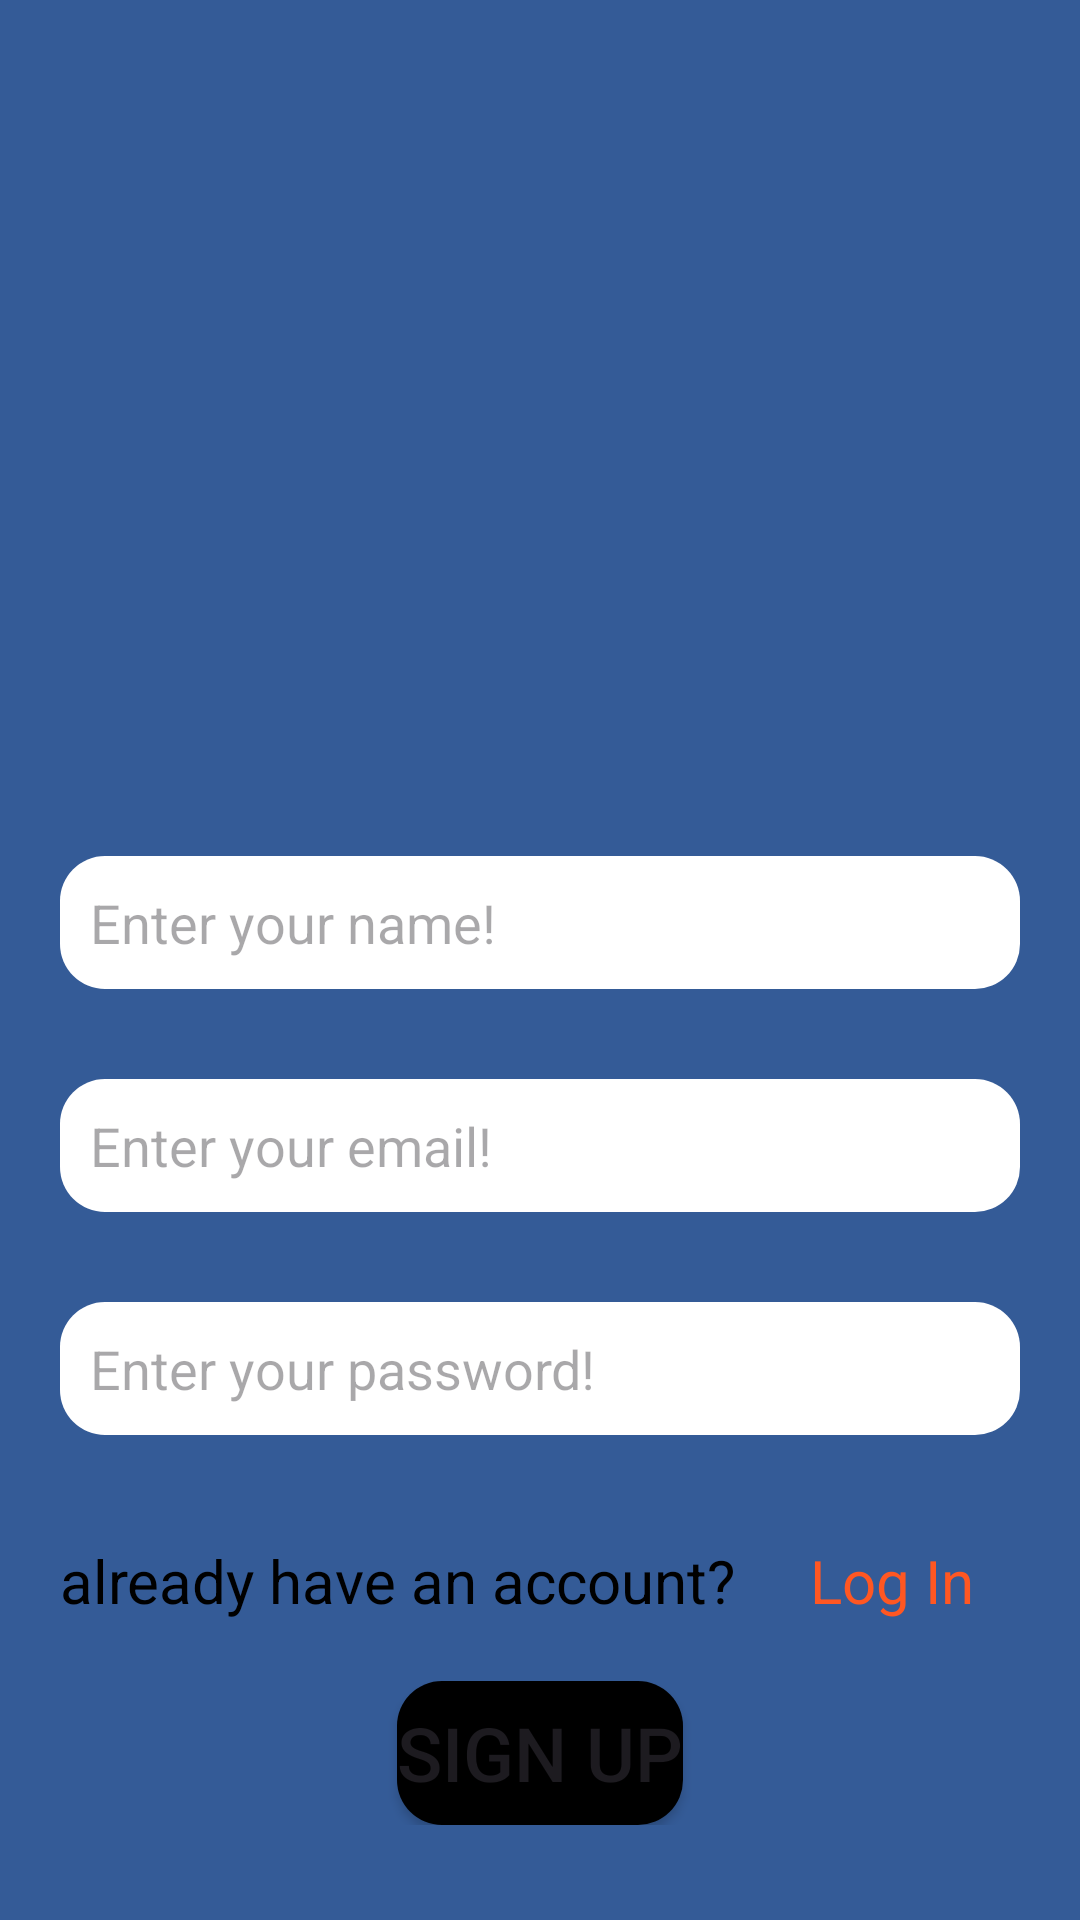

This screen was rendered from an Android layout file. Write that file and the resources it references.
<!-- AndroidManifest.xml: application theme Theme.OrderBookingSystem -->
<!-- res/layout/activity_signup.xml -->
<?xml version="1.0" encoding="utf-8"?>
<androidx.constraintlayout.widget.ConstraintLayout
    xmlns:android="http://schemas.android.com/apk/res/android"
    xmlns:tools="http://schemas.android.com/tools"
    xmlns:app="http://schemas.android.com/apk/res-auto"
    android:layout_width="match_parent"
    android:layout_height="match_parent"
    android:background="@color/background"
    tools:context=".SignupActivity">

    <ImageView
        android:id="@+id/imageView3"
        android:layout_width="200dp"
        android:layout_height="200dp"
        android:src="@drawable/logo"
        app:layout_constraintBottom_toBottomOf="parent"
        app:layout_constraintEnd_toEndOf="parent"
        app:layout_constraintStart_toStartOf="parent"
        app:layout_constraintTop_toTopOf="parent"
        android:contentDescription="@string/logo_description"
        app:layout_constraintVertical_bias="0.16000003" />

    <LinearLayout
        android:layout_width="match_parent"
        android:layout_height="wrap_content"
        android:orientation="vertical"
        app:layout_constraintTop_toBottomOf="@+id/imageView3"
        tools:layout_editor_absoluteX="42dp">

        <EditText
            android:layout_marginTop="15dp"
            android:layout_marginBottom="15dp"
            android:layout_marginStart="20dp"
            android:layout_marginEnd="20dp"
            android:inputType="text"
            android:id="@+id/registerInputName"
            android:layout_width="match_parent"
            android:hint="@string/name"
            android:textColor="@color/black"
            android:background="@drawable/edit_text"
            android:layout_height="wrap_content"
            android:padding="10dp"/>
        <EditText
            android:layout_marginTop="15dp"
            android:layout_marginBottom="15dp"
            android:layout_marginStart="20dp"
            android:inputType="textEmailAddress"
            android:textColor="@color/black"
            android:layout_marginEnd="20dp"
            android:id="@+id/registerInputEmail"
            android:layout_width="match_parent"
            android:hint="@string/email"
            android:background="@drawable/edit_text"
            android:layout_height="wrap_content"
            android:padding="10dp"/>
        <EditText
            android:layout_marginTop="15dp"
            android:layout_marginBottom="15dp"
            android:layout_marginStart="20dp"
            android:layout_marginEnd="20dp"
            android:textColor="@color/black"
            android:id="@+id/registerInputPassword"
            android:inputType="textPassword"
            android:layout_width="match_parent"
            android:hint="@string/password"
            android:background="@drawable/edit_text"
            android:layout_height="wrap_content"
            android:padding="10dp"/>
        <LinearLayout
            android:layout_width="match_parent"
            android:layout_height="wrap_content">


            <TextView
                android:layout_width="wrap_content"
                android:layout_height="wrap_content"
                android:text="already have an account? "
                android:textColor="@color/black"
                android:layout_marginLeft="20dp"
                android:textSize="20sp"/>


            <TextView
                android:id="@+id/goto_login"
                android:layout_width="wrap_content"
                android:layout_height="wrap_content"
                android:text="Log In"
                android:textColor="@color/link"
                android:textSize="20sp"
                android:padding="20dp"
                android:paddingStart="10dp"/>

        </LinearLayout>



        <Button
            android:id="@+id/signupBtn"
            android:layout_width="wrap_content"
            android:layout_height="wrap_content"
            android:layout_gravity="center"
            android:background="@drawable/buttons"
            android:backgroundTint="@color/black"
            android:text="Sign Up"
            android:textSize="25sp" />

    </LinearLayout>

</androidx.constraintlayout.widget.ConstraintLayout>
<!-- resources referenced by this layout -->
<resources>
  <color name="background">#345B97</color>
  <color name="black">#FF000000</color>
  <color name="link">#FF5722</color>
  <!-- drawable buttons (drawable) -->
  <?xml version="1.0" encoding="utf-8"?>
  <shape xmlns:android="http://schemas.android.com/apk/res/android">
  
      <solid
          android:color="@android:color/secondary_text_dark">
  
      </solid>
      <corners
          android:radius="15dp">
  
      </corners>
  
  </shape>
  <!-- drawable edit_text (drawable) -->
  <?xml version="1.0" encoding="utf-8"?>
  <shape xmlns:android="http://schemas.android.com/apk/res/android">
      <solid
          android:color="#ffff">
  
      </solid>
      <corners
          android:radius="15dp">
  
      </corners>
  </shape>
  <!-- drawable logo: png bitmap (mipmap-xxxhdpi, 85700 bytes) -->
  <string name="email">Enter your email!</string>
  <string name="logo_description">This is logo</string>
  <string name="name">Enter your name!</string>
  <string name="password">Enter your password!</string>
  <style name="Theme.OrderBookingSystem" parent="Base.Theme.OrderBookingSystem" />
  <style name="Base.Theme.OrderBookingSystem" parent="Theme.Material3.DayNight.NoActionBar">
          
          
      </style>
</resources>
